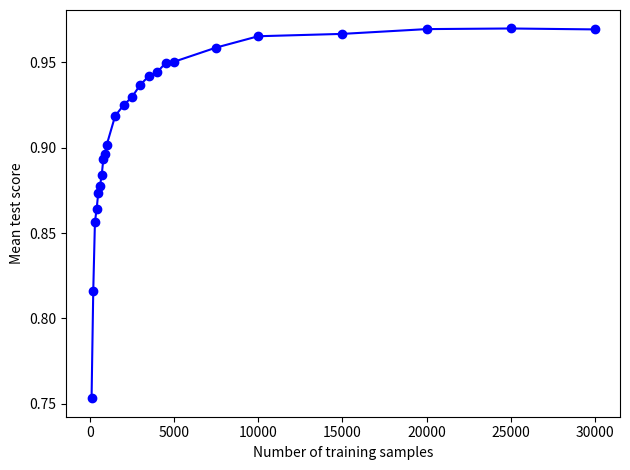

Write the Python code that produced this figure. (Note: this script raises an exception after producing the figure.)
import matplotlib.pylab as plt


def main():
    x = [
        100,
        200,
        300,
        400,
        500,
        600,
        700,
        800,
        900,
        1000,
        1500,
        2000,
        2500,
        3000,
        3500,
        4000,
        4500,
        5000,
        7500,
        10000,
        15000,
        20000,
        25000,
        30000,
    ]
    y = [
        0.75330,
        0.81608,
        0.85652,
        0.86402,
        0.87372,
        0.87764,
        0.88382,
        0.89334,
        0.89644,
        0.90168,
        0.91856,
        0.92490,
        0.92966,
        0.93690,
        0.94190,
        0.94424,
        0.94964,
        0.95032,
        0.95862,
        0.96526,
        0.96664,
        0.96944,
        0.96980,
        0.96926,
    ]

    plt.plot(x, y, marker="o", color="b")
    plt.xlabel("Number of training samples")
    plt.ylabel("Mean test score")
    plt.tight_layout()
    plt.savefig("mnist_nn_experiments_samples_plot.pdf", type="pdf", dpi=600)
    plt.show()


main()
